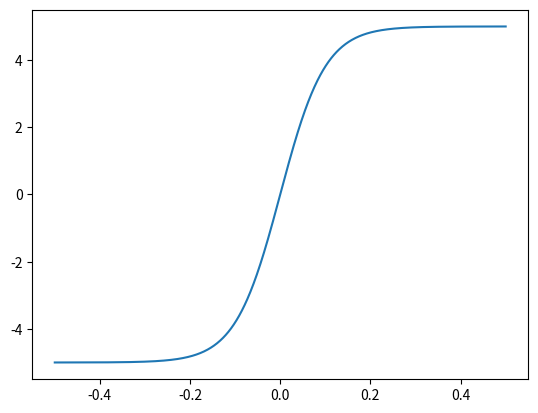

Write the Python code that produced this figure.
import matplotlib.pyplot as plt
import numpy as np



def custom_reward_function(x, w, w2, th):
    if abs(x) < th:
        return -w*((x/th)**4-1)
    else:
        return -w2*np.log(abs(x)/th)

def tanh_reward_function(x,w,c):
    return w*(np.exp(2*x/c)-1)/(np.exp(2*x/c)+1)

x = np.linspace(-0.5,0.5,1001)
w = 10
w2 = 5
th = 0.1

# x = np.linspace(0,3.14,1001)
# w = 5
# w2 = 5
# th = np.pi/6

y = []
# y = -w*((x/th)**4-1)
for x_i in x:
    # y.append(custom_reward_function(x_i, w, w2, th))
    y.append(tanh_reward_function(x_i,5,0.1))

plt.plot(x,y)
plt.show()

